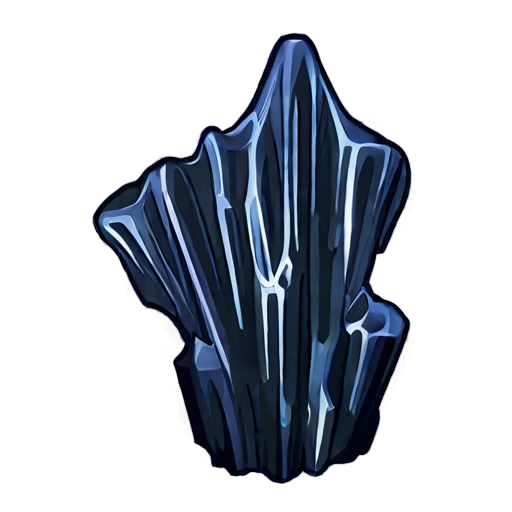
Generation parameters embedded in this image by AUTOMATIC1111 Stable Diffusion web UI or a fork of it (Forge, ...) (PNG 'parameters' text chunk):
simple background, stalactite, white_black color, animated, no border, no outline, best quality
Steps: 20, Sampler: DPM++ 2M SDE, Schedule type: Karras, CFG scale: 5, Seed: 276441164, Size: 512x512, Model hash: 8a58d18e75, Model: gameIconInstitute_v4XL, layerdiffusion_enabled: True, layerdiffusion_method: (SDXL) Only Generate Transparent Image (Attention Injection), layerdiffusion_weight: 1, layerdiffusion_ending_step: 1, layerdiffusion_fg_image: False, layerdiffusion_bg_image: False, layerdiffusion_blend_image: False, layerdiffusion_resize_mode: Crop and Resize, layerdiffusion_fg_additional_prompt: , layerdiffusion_bg_additional_prompt: , layerdiffusion_blend_additional_prompt: , Version: f2.0.1v1.10.1-previous-556-gcc378589